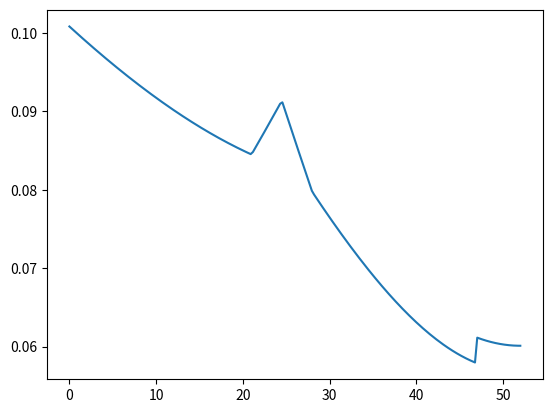
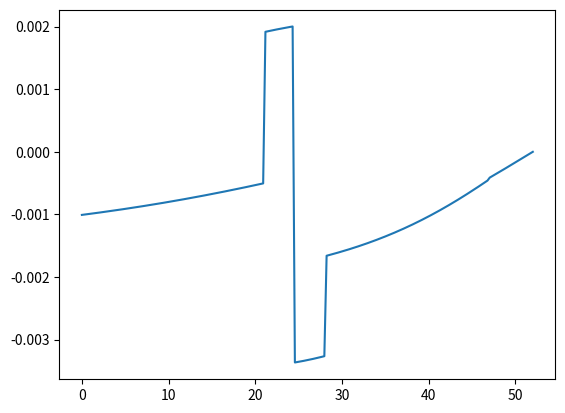

Recreate these plots in Python, in order.
import numpy as np
import math
import matplotlib.pyplot as plt

#======================================================
#Define preliminary functions that are not contained in the Cavity class.

#Ray Trace Matricies
#================================================

#Free Space
def m_freeSpace(dist):
    #|1 d|
    #|0 1|
    return np.array([[1,dist],[0,1]])

#Lens
def m_lens(f):
    #|1    0|
    #|-1/f 1|
    if(f==0):
        return np.array([[1,0],[0,1]])
    return np.array([[1,0],[-1/f,1]])

#Mirror
def m_mirror(roc):
    #|1     0|
    #|-2/f  1|
    return m_lens(roc/2)

#Brewster Surface
def m_brewster(n):
    #|1    0|
    #|0    k|
    theta_I = np.arctan(1/n)
    theta_R = np.arcsin((1/n)*np.sin(theta_I))
    k = np.cos(theta_I)/np.cos(theta_R)
    return np.array([[1, 0],[0, k]])

def m_brewster_inv(n):
    theta_I = np.arctan(1/n)
    theta_R = np.arcsin((1/n)*np.sin(theta_I))
    k = np.cos(theta_I)/np.cos(theta_R)
    return np.array([[1, 0],[0, 1/k]])
#===================================================
#Dictionary of optics that corrrespond to their respective ray trace matrices

optics = {
    'D':m_freeSpace,
    'L':m_lens,
    'M':m_mirror,
    'Cx':m_lens,
    'Cy':m_lens,
    'B':m_brewster,
    'B_inv':m_brewster_inv
}

#======================================================
#Cavity Class:

class Cavity(object):

    def __init__(self, cavity_input, lam):
        if isinstance(cavity_input, list):
            self.cavity = cavity_input
        else:
            self.cavity_file = open(cavity_input, 'r+')
            #self.scavity = self.get_string_cav()
            self.cavity = self.get_cavity()
            #print(self.cavity)
        self.lam = lam
        self.rtm = self.get_RTM()
        if self.check_stab():
            self.is_stable = True
            self.q0 = self.get_q0()
            self.L = self.L()
            #print('Cavity is Stable!!!!')
        else:
            self.is_stable = False
            print('Cavity is Unstable :(')

    #=========================================
    #Interpretting cavity files:

    def get_cavity(self):
        cavity = []
        for line in self.cavity_file:
            part = []
            for s in line.split():
                try:
                    part.append(float(s))
                except ValueError:
                    part.append(s)
            cavity.append(part)
        return cavity

    #==================================================================
    # Class Methods:

    def unfold_Cav(self):
        return self.cavity[0:]+list(reversed(self.cavity))[1:-1]

    def get_RTM(self):
        cavity = self.unfold_Cav()
        rtm = np.array([[1,0],[0,1]])
        second_pass = False
        for optic in cavity:
            if optic[0] == 'B' and not second_pass:
                second_pass = True
                m = optics[optic[0]](optic[1])
            elif optic[0] == 'B' and second_pass:
                m = optics['B_inv'](optic[1])
            else:
                m = optics[optic[0]](optic[1])
            rtm = np.dot(m,rtm)
        return rtm


    def check_stab(self):
        x = (self.rtm[0][0]+self.rtm[1][1]+2)/4.0
        if((x>0) & (x<1)):
            return True
        return False

    def get_q0(self):
        rtm = self.rtm
        a,b,c,d =[rtm[0][0],rtm[0][1],rtm[1][0],rtm[1][1]]
        rover1 = (d-a)/(2*b)
        w2 = ((self.lam/math.pi)*abs(b)/(math.sqrt(1 - ((a+d)/2)**2)))
        #print(w2*math.pi/(1064*10**(-7)))
        q0 = 1/(rover1 - (self.lam/(math.pi*w2))*1j)
        q0 = q0.real + q0.imag*1j
        return q0

    def prop_q0(self,q0,rtm):
        a,b,c,d =[rtm[0][0],rtm[0][1],rtm[1][0],rtm[1][1]]
        q = (q0*a + b)/(q0*c + d)
        return q

    def q(self, z): 
        q = self.q0
        d = 0 #running cumulative distance of free space elements
        for optic in self.cavity:
            if optic[0] == 'D' and ((z - d) > optic[1]):
                q = self.prop_q0(q, optics[optic[0]](optic[1]))
                d += optic[1]
            elif optic[0] != 'D':
                q = self.prop_q0(q, optics[optic[0]](optic[1]))
            else:
                break
        q += z - d
        return q

    def waist(self, z):
        z0 = self.q(z).real
        zR = self.q(z).imag
        waist = np.sqrt((4*self.lam/math.pi)*(zR + ((z0)**2)/zR))
        return waist

    def plot_waist(self, n_points):
        Z = np.linspace(0,self.L,num=n_points)
        W = [self.waist(z) for z in Z]
        return Z, W

    def insert_optic(self, optic, par, pos):
        #Inserts ['optic',par] as the pos'th position in [cavity]
        cav1 = self.cavity[:pos-1]
        cav2 = self.cavity[pos-1:]
        new_cavity = cav1 + [[optic,par]]+ cav2        
        return Cavity(new_cavity,self.lam)

    def remove_optic(self, pos):
        #Removes pos'th optic
        new_cavity = self.cavity[:pos-1]+self.cavity[pos:]
        return Cavity(new_cavity, self.lam)

    def get_xcav(self):
        xcav = self
        i = 0
        off = 1
        while(i<len(self.cavity)):
            if self.cavity[i][0] == 'Cy':
                xcav = xcav.remove_optic(i+off)
                off += -1
            i += 1
        return Cavity(xcav.cavity, self.lam)

    def get_ycav(self):
        ycav = self
        i = 0
        off = 1
        while(i<len(self.cavity)):
            if self.cavity[i][0] == 'Cx':
                ycav = ycav.remove_optic(i+off)
                off += -1
            elif self.cavity[i][0] == 'B':
                ycav = ycav.remove_optic(i+off)
                off += -1
            i += 1
        return Cavity(ycav.cavity, self.lam)

    def L(self):
        space = [optic[1] for optic in self.cavity if optic[0] == 'D']
        return sum(space)

    def div(self, z):
    	h = .01
    	if z < h:
    		d = (self.waist(z+h) - self.waist(z))/h
    	elif z > (self.L - h):
    		d = (self.waist(z) - self.waist(z-h))/h
    	else:
    		d = (self.waist(z+h) - self.waist(z-h))/(2*h)
    	return d


if __name__ == "__main__":
	M_2 = 1
	LAM = 1064*10**(-7) * M_2

	cav_parts = [['M',100],['D',21],['M',-70],['D',3.5],['L',17],['D', 3.5],['M', -100],['D',19],['B',1.5],['D',5],['M',0]]
	laser = Cavity(cav_parts, LAM)
	
	#test spot size plot
	Z, W = laser.plot_waist(200)
	plt.plot(Z,W)
	plt.show()

	#test divergence plot
	D = [laser.div(z) for z in Z]
	plt.plot(Z,D)
	plt.show()
